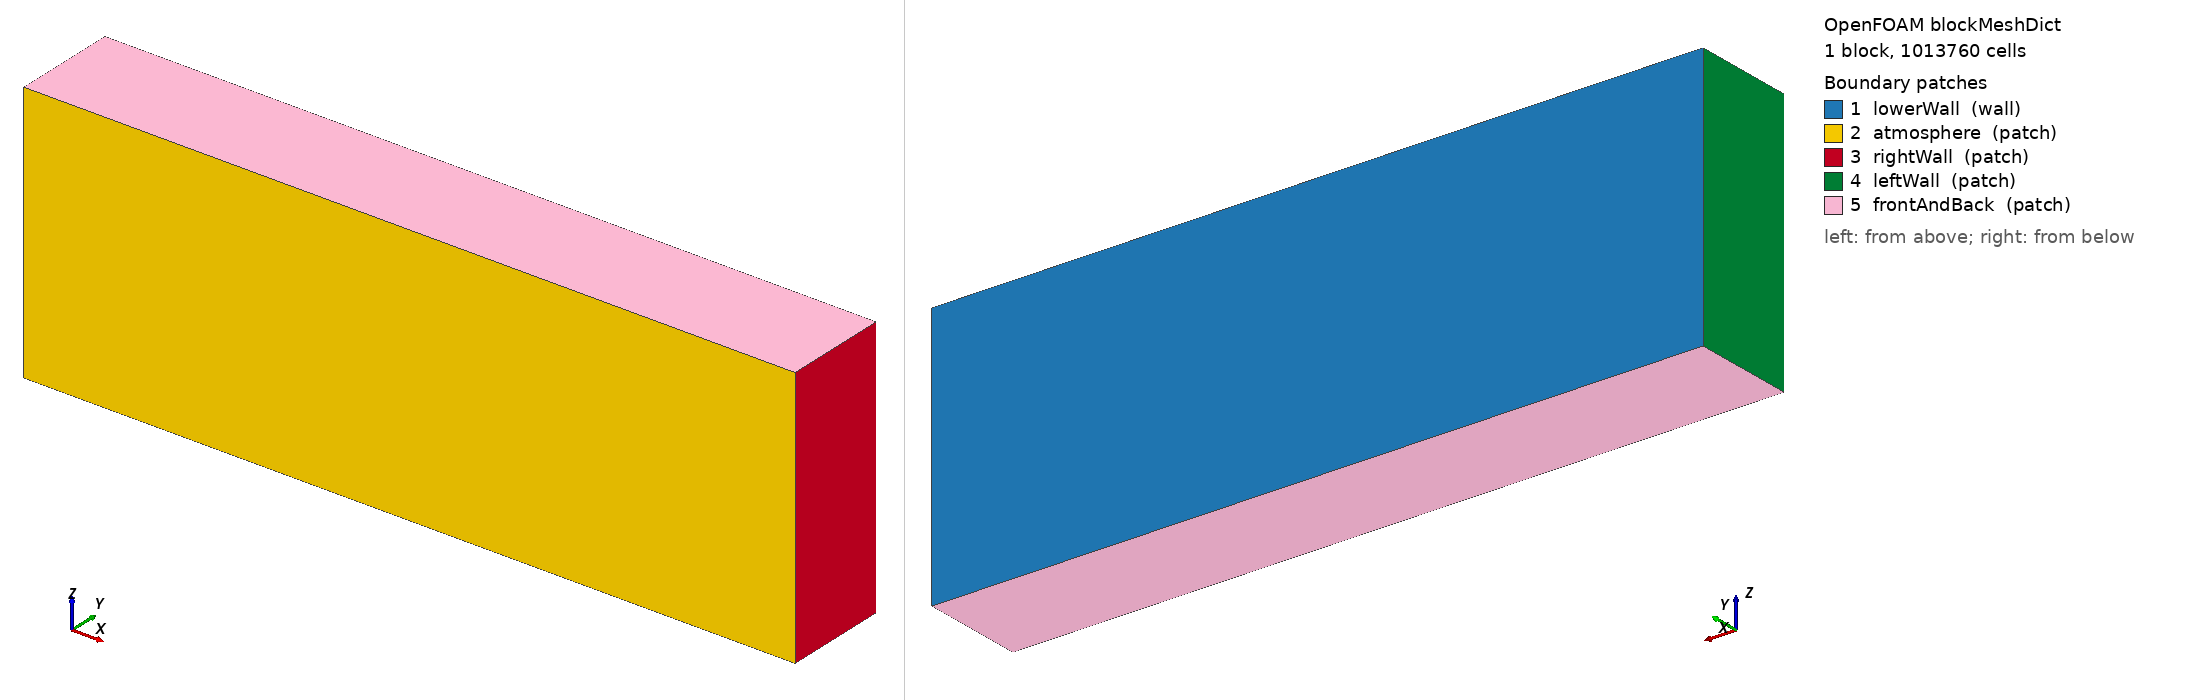

OpenFOAM case: the mesh blockMesh builds from blockMeshDict, 1 block(s), 1013760 cells. Boundary patches (legend numbers): 1 lowerWall (wall), 2 atmosphere (patch), 3 rightWall (patch), 4 leftWall (patch), 5 frontAndBack (patch). Left view from above one corner, right view from below the opposite corner. Boundary conditions: 0 field file(s) under 0/; 0 of 5 drawn patches have an entry in a shipped field file.

=== system/blockMeshDict ===
/*--------------------------------*- C++ -*----------------------------------*\
| =========                 |                                                 |
| \\      /  F ield         | OpenFOAM: The Open Source CFD Toolbox           |
|  \\    /   O peration     | Version:  3.10                                 |
|   \\  /    A nd           | Web:      www.OpenFOAM.org                      |
|    \\/     M anipulation  |                                                 |
\*---------------------------------------------------------------------------*/
FoamFile
{
    version     2.0;
    format      ascii;
    class       dictionary;
    object      blockMeshDict;
}
// * * * * * * * * * * * * * * * * * * * * * * * * * * * * * * * * * * * * * //

convertToMeters 0.001;

vertices
(


    (-2.2 0 0)//0
    (2.2 0 0)//1
    (2.2 0.6 0)//2
    (-2.2 0.6 0)//3
    (-2.2 0 1.5)//4
    (2.2 0 1.5)//5
    (2.2 0.6 1.5)//6
    (-2.2 0.6 1.5)//7



);
blocks
(
    hex (0 1 2 3 4 5 6 7) (176 96 60) simpleGrading (1 1 1)		//REGION 1



);

edges
(
);

boundary
(

    lowerWall
    {
        type wall;
        faces
        (
            (3 7 6 2)

        );
    }

    atmosphere
    {
        type patch;
        faces
        (
            (1 5 4 0)
        );
    }
    rightWall
    {
        type patch;
        faces
        (
            (1 2 6 5)
	    
        );
    }
    leftWall
    {
        type patch;
        faces
        (
            (0 4 7 3)
        );
    }
    frontAndBack
    {
        type patch;
        faces
        (
            (0 3 2 1)
	    (5 6 7 4)
        );
    }
    /*
        internal
    {
        type internal;
        faces ();
    }
   */ 
    
);

mergePatchPairs
(


);

// ************************************************************************* //


=== system/controlDict ===
/*--------------------------------*- C++ -*----------------------------------*\
| =========                 |                                                 |
| \\      /  F ield         | OpenFOAM: The Open Source CFD Toolbox           |
|  \\    /   O peration     | Version:  3.0.1                                 |
|   \\  /    A nd           | Web:      www.OpenFOAM.org                      |
|    \\/     M anipulation  |                                                 |
\*---------------------------------------------------------------------------*/
FoamFile
{
    version     2.0;
    format      ascii;
    class       dictionary;
    location    "system";
    object      controlDict;
}
// * * * * * * * * * * * * * * * * * * * * * * * * * * * * * * * * * * * * * //

application     electronBeamFoam;

startFrom       latestTime;

startTime       0;

stopAt          endTime;

endTime         0.001;

deltaT          1.0e-9;

writeControl    adjustableRunTime;

writeInterval   1e-04;

purgeWrite      0;

writeFormat     binary;

writePrecision  10;

writeCompression off;

timeFormat      general;

timePrecision   10;

runTimeModifiable yes;

// Lightweight stage timing, reported only at write times.
performanceProfiling true;

// Per-corrector epsilon1 residual output creates very large logs in long EPBF
// runs. Performance summaries still report thermal-corrector counts.
thermalCorrectorVerbose false;

adjustTimeStep  yes;

maxCo           0.25;//0.1;
maxAlphaCo      0.25;

maxDeltaT       1e-6;


// ************************************************************************* //
